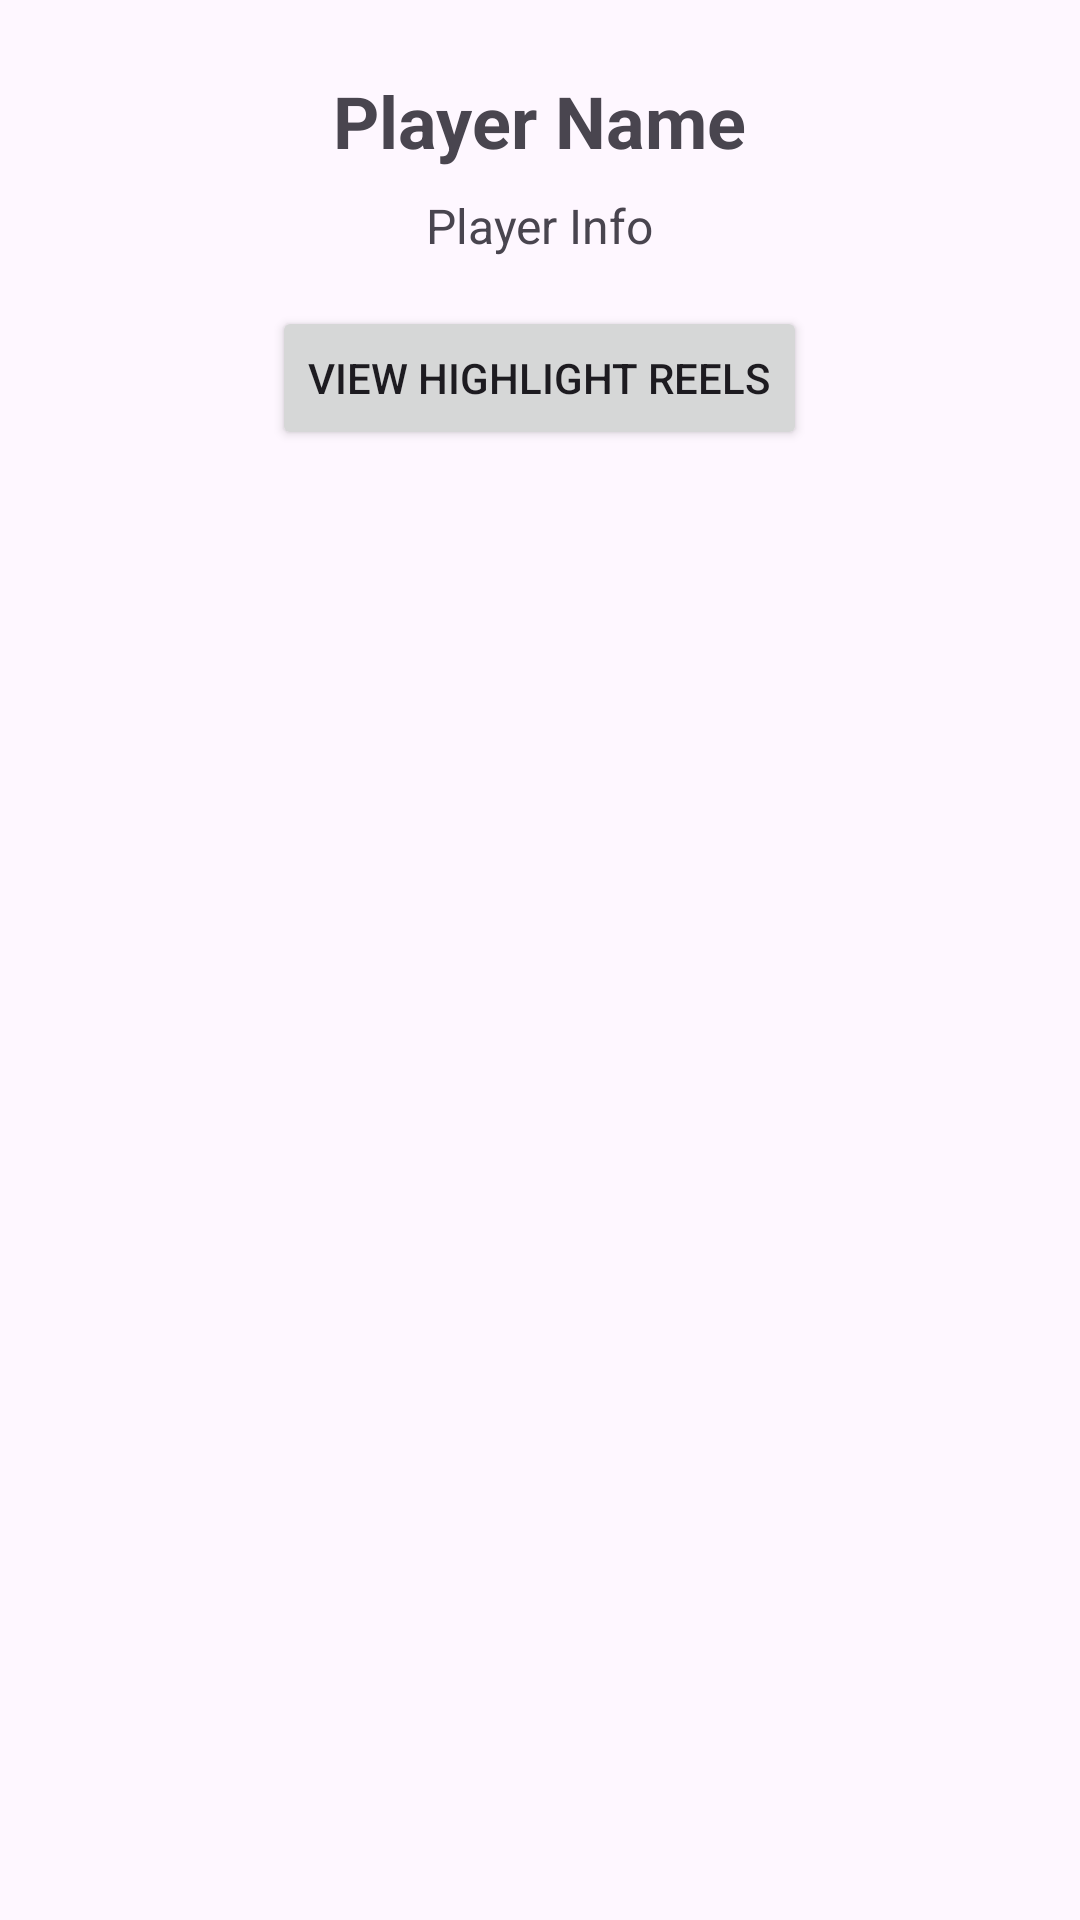

Android layout source for this screen:
<!-- AndroidManifest.xml: application theme Theme.SimpleMediaApp -->
<!-- res/layout/activity_player_info.xml -->
<?xml version="1.0" encoding="utf-8"?>
<RelativeLayout xmlns:android="http://schemas.android.com/apk/res/android"
    android:layout_width="match_parent"
    android:layout_height="match_parent">

    <ImageView
        android:id="@+id/playerImageView"
        android:layout_width="wrap_content"
        android:layout_height="wrap_content"
        android:layout_centerHorizontal="true"
        android:layout_marginTop="16dp" />

    <TextView
        android:id="@+id/playerNameView"
        android:layout_width="wrap_content"
        android:layout_height="wrap_content"
        android:layout_below="@id/playerImageView"
        android:layout_centerHorizontal="true"
        android:layout_marginTop="8dp"
        android:text="Player Name"
        android:textSize="24sp"
        android:textStyle="bold" />

    <TextView
        android:id="@+id/playerInfoView"
        android:layout_width="wrap_content"
        android:layout_height="wrap_content"
        android:layout_below="@id/playerNameView"
        android:layout_centerHorizontal="true"
        android:layout_marginTop="8dp"
        android:text="Player Info"
        android:textSize="16sp" />

    <Button
        android:id="@+id/playVideoButton"
        android:layout_width="wrap_content"
        android:layout_height="wrap_content"
        android:layout_below="@id/playerInfoView"
        android:layout_centerHorizontal="true"
        android:layout_marginTop="16dp"
        android:text="View Highlight Reels" />
</RelativeLayout>
<!-- resources referenced by this layout -->
<resources>
  <style name="Theme.SimpleMediaApp" parent="Base.Theme.SimpleMediaApp" />
  <style name="Base.Theme.SimpleMediaApp" parent="Theme.Material3.DayNight.NoActionBar">
          
          
      </style>
</resources>
